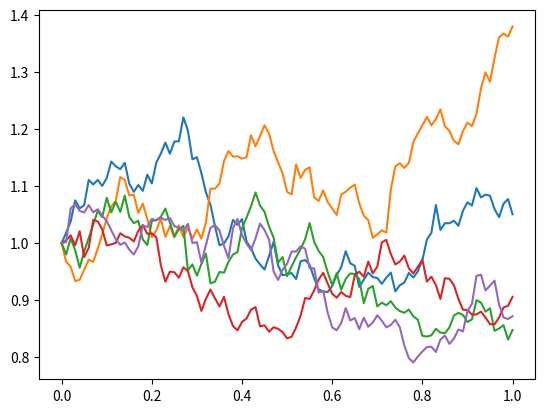

Reproduce this figure in Python.
import numpy as np
import matplotlib.pyplot as plt
import math

def gen_sn(n):
    path = np.random.standard_normal(n)
    return path

def gen_path(parameter):
    P = parameter['P']
    sigma = parameter['sigma']
    I = parameter['I']
    r = parameter['r']
    T = parameter['T']
    X0 = parameter['X0']
    dt = T / P
    path = np.zeros((P + 1, I))
    path[0] = X0
    for i in range(1, P + 1):
        path[i] = path[i - 1] * np.exp(
            (r - 0.5 * sigma ** 2) * dt + sigma * math.sqrt(dt) * gen_sn(I))
    return path


parameter_r = {'sigma': 0.2, 'P': 100, 'T': 1.0, 'X0': 1.0, 'r': 0.01, 'I': 5}

if __name__ == '__main__':
    path1 = gen_path(parameter_r)
    fig, ax = plt.subplots()
    ax.plot(np.linspace(0, 1., parameter_r['P']+1), path1)
    pass
plt.show()
    


